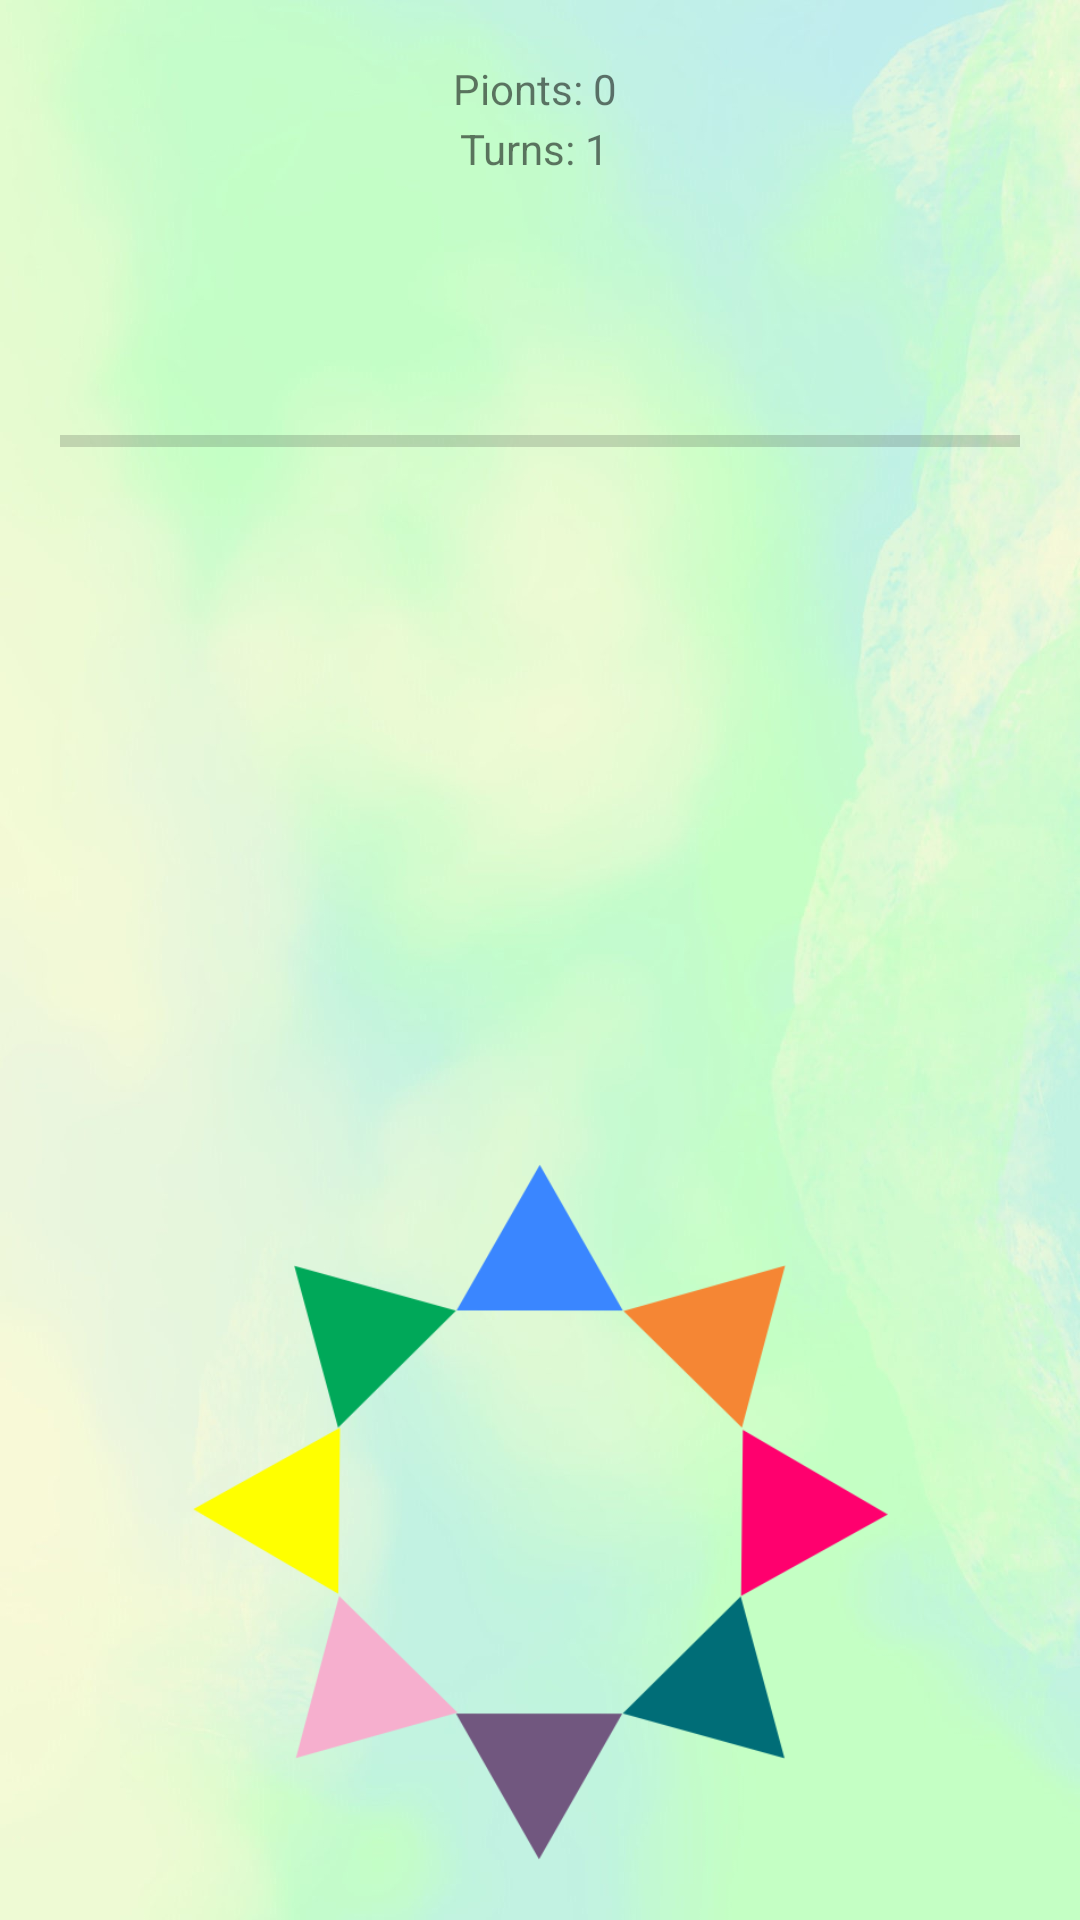

Reconstruct the res/layout file that produces this screen, plus the resources it refers to.
<!-- AndroidManifest.xml: application theme Theme.Menuapp -->
<!-- res/layout/activity_hard.xml -->
<?xml version="1.0" encoding="utf-8"?>
<RelativeLayout xmlns:android="http://schemas.android.com/apk/res/android"
    xmlns:app="http://schemas.android.com/apk/res-auto"
    xmlns:tools="http://schemas.android.com/tools"
    android:layout_width="match_parent"
    android:layout_height="match_parent"
    android:background="@drawable/bg"
    android:padding="20dp"
    tools:context=".Hard">

    <TextView
        android:id="@+id/tv_points"
        android:layout_width="wrap_content"
        android:layout_height="wrap_content"

        android:layout_alignParentTop="true"
        android:layout_centerHorizontal="true"
        android:text="Pionts: 0 " />

    <TextView
        android:id="@+id/tv_turns"
        android:layout_width="wrap_content"
        android:layout_height="wrap_content"
        android:layout_centerHorizontal="true"

        android:layout_marginTop="60px"
        android:text="Turns: 1 " />

    <ProgressBar
        android:id="@+id/progressBar"

        style="?android:attr/progressBarStyleHorizontal"
        android:layout_width="match_parent"
        android:layout_height="wrap_content"
        android:layout_below="@+id/tv_points"

        android:layout_centerHorizontal="true"
        android:layout_marginTop="100dp" />

    <include
        layout="@layout/layout_hard"
        android:layout_width="match_parent"
        android:layout_height="match_parent"
        android:layout_below="@id/progressBar"
        android:layout_alignParentBottom="true"
        android:layout_centerHorizontal="true"
        android:layout_marginTop="1dp" />

</RelativeLayout>
<!-- res/layout/layout_hard.xml (included above) -->
<?xml version="1.0" encoding="utf-8"?>
<LinearLayout xmlns:android="http://schemas.android.com/apk/res/android"
    android:orientation="vertical"
    android:layout_width="match_parent"
    android:layout_height="match_parent">

    <ImageView
        android:id="@+id/iv_arrow"
        android:layout_width="match_parent"
        android:layout_height="match_parent"
        android:scaleType="centerInside"
        android:src="@drawable/i_blue"
        android:layout_weight="1"/>

    <ImageView
        android:id="@+id/iv_button"
        android:layout_width="match_parent"
        android:layout_height="match_parent"
        android:scaleType="centerInside"
        android:src="@drawable/b_blue"
        android:layout_weight="1"/>


</LinearLayout>
<!-- resources referenced by this layout -->
<resources>
  <!-- drawable b_blue: png bitmap (drawable, 27476 bytes) -->
  <!-- drawable bg: jpg bitmap (drawable, 108240 bytes) -->
  <style name="Theme.Menuapp" parent="Base.Theme.Menuapp" />
  <style name="Base.Theme.Menuapp" parent="Theme.AppCompat.Light.DarkActionBar">
          
          
      </style>
</resources>
